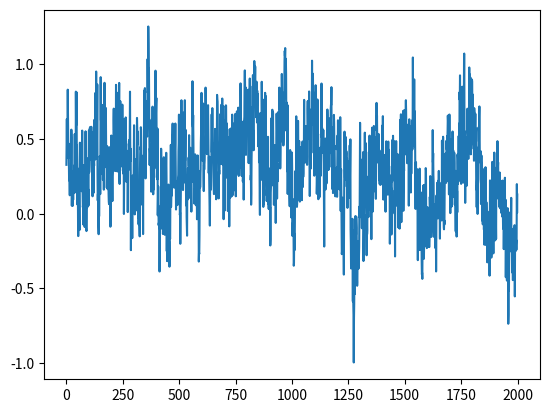

Generate this figure with matplotlib:
import numpy as np
from scipy import signal as ss
from scipy.stats import zscore
import matplotlib.pyplot as plt
def make_noise(num_traces=10, num_samples=1000, mean_fr = 1, std_fr = 1):
    num_samples = num_samples+2000
    # Normalised Frequencies
    # fv = np.linspace(0, 1, 40)
    # Amplitudes Of '1/f'                                
    # a = 1/(1+2*fv)                
    # Filter Numerator Coefficients              
    # b = ss.firls(43, fv, a)                                   

    B = [0.049922035, -0.095993537, 0.050612699, -0.004408786]
    A = [1, -2.494956002,   2.017265875,  -0.522189400]

    invfn = np.zeros((num_traces,num_samples))

    for i in np.arange(0,num_traces):
        # Create White Noise
        wn = np.random.normal(loc=1,scale=0.5,size=num_samples) 
        # Create '1/f' Noise
        invfn[i,:] = zscore(ss.lfilter(B, A, wn))                           

    # Rectify invfn (Remove negative values and rescaled to have a mean value of 1/1000)
    # invfn[invfn<0] = 0
    # invfn_rescaled = invfn[:,2000:]/np.mean(invfn[:,2000:])

    return invfn[:,2000:]

sample_list = make_noise(num_traces=10,num_samples=2000, mean_fr = 1, std_fr = 1)

plt.plot(sample_list[0])
print(np.mean(sample_list[0]))
plt.show()

